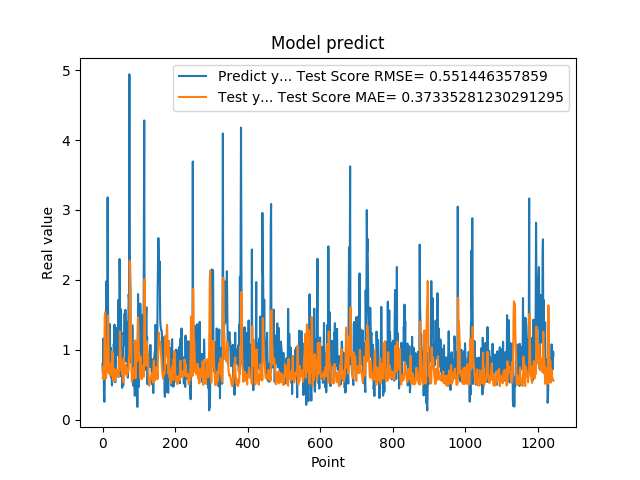

Values plotted in this chart, from the file beside it:
7.932850122450000319e-01, 5.960162087008724630e-01
6.538396477699999210e-01, 6.117175755119849123e-01
1.160789966579999888e+00, 6.885369481994884078e-01
8.085789680480000019e-01, 7.710831279486748402e-01
3.743770122530000188e-01, 5.825817090817765331e-01
2.556999921800000020e-01, 8.709332075744229407e-01
4.893150031570000502e-01, 1.463555931318099246e+00
1.151844024660000132e+00, 1.538078070363471106e+00
7.372779846189999597e-01, 9.976013311029575670e-01
1.088750958439999916e+00, 5.923321690272933537e-01
1.975852966309999958e+00, 5.950162960495584130e-01
8.547700047490001118e-01, 1.012193073121156361e+00
7.977370023729999371e-01, 8.574470706195341796e-01
1.052428960799999924e+00, 7.191428125753064338e-01
3.179450988770000208e+00, 6.805558296454260470e-01
1.797067999840000541e+00, 1.489113604443025096e+00
1.056702017779999947e+00, 1.266472623919136176e+00
8.751260042189999977e-01, 8.719152346816979593e-01
6.645399928090000019e-01, 7.347421214353149210e-01
7.571684122089999969e-01, 7.404543192511043870e-01
1.368484020229999931e+00, 6.447875302232389805e-01
9.052469730380000579e-01, 8.085784492096687037e-01
1.032060980800000083e+00, 6.700917056249190429e-01
6.141330003739999821e-01, 6.442699484723671821e-01
9.733130335809999645e-01, 6.416634470567650350e-01
6.452289819719999597e-01, 6.265027940818524987e-01
4.894390106200000035e-01, 6.655028549745405364e-01
8.408679962160000576e-01, 9.805141350815752554e-01
7.771940231319999226e-01, 9.143300579130793082e-01
6.755350232119999854e-01, 5.554923660070327784e-01
6.592059731480000018e-01, 6.388380844224176291e-01
1.084153056139999904e+00, 7.359685608495147857e-01
9.314100146290000826e-01, 7.193624017531680126e-01
1.359479665760000122e+00, 5.519860875823779933e-01
7.633988261220000515e-01, 7.063697266269958197e-01
5.357339978220000409e-01, 6.476453512341052710e-01
6.781889796259998882e-01, 6.394527583444812313e-01
7.839810252189999273e-01, 7.095928454351734249e-01
1.169367671010000054e+00, 6.488866940994355570e-01
1.015287995340000027e+00, 7.131385866819991426e-01
9.259430170060000131e-01, 6.824996796163895763e-01
1.319244027140000108e+00, 6.152790885855268233e-01
9.717460274700000511e-01, 6.907565010336313982e-01
1.176299691200000108e+00, 6.501655204957773604e-01
1.714609026910000056e+00, 6.117849235810686181e-01
1.307337045669999975e+00, 8.581538994273437693e-01
6.186890006069999393e-01, 8.002730930652753871e-01
2.298435926440000276e+00, 7.024750501599962282e-01
1.808241009709999680e+00, 1.264293638496225114e+00
8.794149756429999742e-01, 1.084193321947068522e+00
1.570945024490000064e+00, 9.039334692245355463e-01
1.578516006470000121e+00, 8.326820589267682760e-01
6.200309991839999535e-01, 8.191987831556434285e-01
9.928810000419999726e-01, 7.530141566707828638e-01
4.551869928839999968e-01, 6.450668407325258480e-01
1.017398953439999865e+00, 7.626473131906846836e-01
8.378469943999999892e-01, 8.469048955201496920e-01
4.884769916529999589e-01, 5.356399345245321797e-01
1.246340990070000210e+00, 7.768031278586255972e-01
1.209630966189999990e+00, 8.958836441355486624e-01
1.252451062200000020e+00, 6.521970163154998668e-01
... 1,184 more rows
